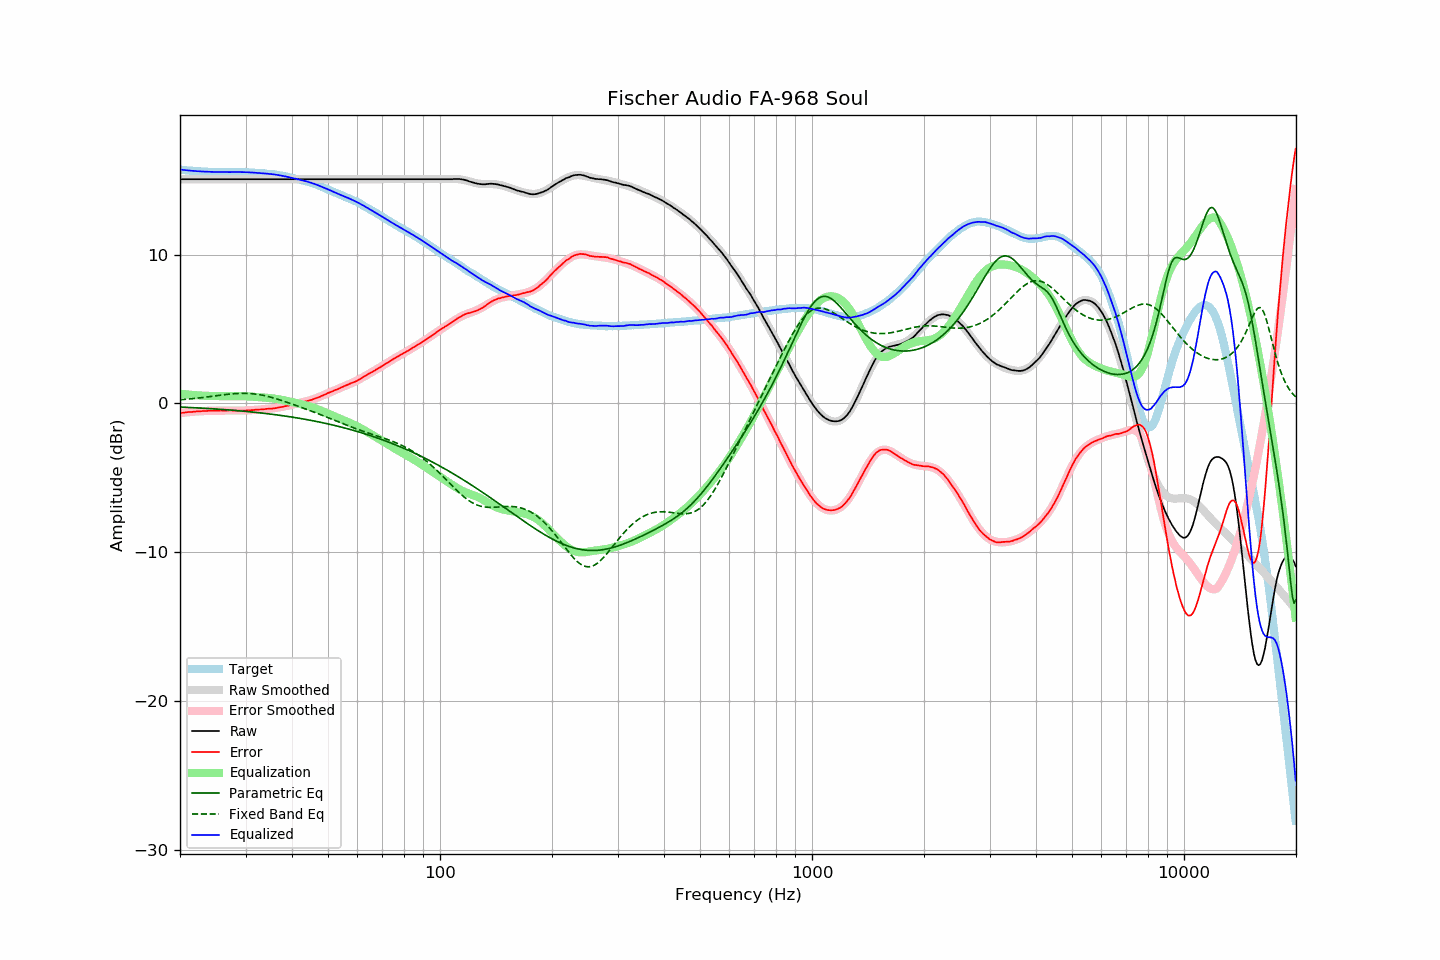

Source data for this figure (header and first rows):
frequency, raw, error, smoothed, error_smoothed, equalization, parametric_eq, fixed_band_eq, equalized_raw, equalized_smoothed, target
20.00, 15.06, -0.65, 15.06, -0.65, 0.65, -0.25, 0.24, 15.72, 15.72, 15.72
20.20, 15.06, -0.64, 15.06, -0.64, 0.64, -0.25, 0.25, 15.70, 15.70, 15.70
20.40, 15.06, -0.63, 15.06, -0.63, 0.63, -0.26, 0.26, 15.69, 15.69, 15.69
20.61, 15.06, -0.62, 15.06, -0.61, 0.61, -0.26, 0.27, 15.68, 15.68, 15.68
20.81, 15.06, -0.60, 15.06, -0.60, 0.60, -0.27, 0.28, 15.67, 15.67, 15.66
21.02, 15.06, -0.59, 15.06, -0.59, 0.59, -0.27, 0.29, 15.66, 15.66, 15.65
21.23, 15.06, -0.58, 15.06, -0.58, 0.58, -0.28, 0.30, 15.65, 15.65, 15.64
21.44, 15.06, -0.58, 15.06, -0.57, 0.57, -0.28, 0.31, 15.64, 15.64, 15.65
21.66, 15.06, -0.56, 15.06, -0.56, 0.56, -0.29, 0.32, 15.63, 15.63, 15.63
21.87, 15.06, -0.56, 15.06, -0.55, 0.55, -0.29, 0.33, 15.62, 15.62, 15.63
22.09, 15.06, -0.54, 15.06, -0.55, 0.55, -0.30, 0.34, 15.61, 15.61, 15.61
22.31, 15.06, -0.54, 15.06, -0.54, 0.54, -0.30, 0.36, 15.60, 15.60, 15.61
22.54, 15.06, -0.53, 15.06, -0.53, 0.53, -0.31, 0.37, 15.60, 15.60, 15.59
22.76, 15.06, -0.53, 15.06, -0.53, 0.53, -0.32, 0.38, 15.59, 15.59, 15.59
22.99, 15.06, -0.52, 15.06, -0.52, 0.52, -0.32, 0.39, 15.59, 15.59, 15.58
23.22, 15.06, -0.51, 15.06, -0.52, 0.52, -0.33, 0.41, 15.58, 15.58, 15.57
23.45, 15.06, -0.51, 15.06, -0.51, 0.51, -0.33, 0.42, 15.57, 15.57, 15.58
23.69, 15.06, -0.50, 15.06, -0.50, 0.50, -0.34, 0.43, 15.57, 15.57, 15.57
23.92, 15.06, -0.49, 15.06, -0.50, 0.50, -0.35, 0.45, 15.56, 15.56, 15.56
24.16, 15.06, -0.50, 15.06, -0.50, 0.50, -0.35, 0.46, 15.56, 15.56, 15.57
24.40, 15.06, -0.50, 15.06, -0.49, 0.49, -0.36, 0.48, 15.56, 15.56, 15.56
24.65, 15.06, -0.50, 15.06, -0.49, 0.49, -0.37, 0.49, 15.56, 15.56, 15.56
24.89, 15.06, -0.50, 15.06, -0.49, 0.49, -0.38, 0.50, 15.55, 15.55, 15.56
25.14, 15.06, -0.48, 15.06, -0.49, 0.49, -0.38, 0.52, 15.55, 15.55, 15.55
25.39, 15.06, -0.48, 15.06, -0.49, 0.49, -0.39, 0.53, 15.55, 15.55, 15.55
25.65, 15.06, -0.48, 15.06, -0.48, 0.48, -0.40, 0.55, 15.55, 15.55, 15.55
25.91, 15.06, -0.48, 15.06, -0.48, 0.48, -0.41, 0.56, 15.55, 15.55, 15.54
26.16, 15.06, -0.49, 15.06, -0.48, 0.48, -0.41, 0.57, 15.55, 15.55, 15.55
26.43, 15.06, -0.48, 15.06, -0.48, 0.48, -0.42, 0.59, 15.55, 15.55, 15.55
26.69, 15.06, -0.48, 15.06, -0.48, 0.48, -0.43, 0.60, 15.55, 15.55, 15.55
26.96, 15.06, -0.48, 15.06, -0.48, 0.48, -0.44, 0.61, 15.55, 15.55, 15.54
27.23, 15.06, -0.48, 15.06, -0.48, 0.48, -0.45, 0.62, 15.55, 15.55, 15.54
27.50, 15.06, -0.48, 15.06, -0.48, 0.48, -0.46, 0.63, 15.55, 15.55, 15.54
27.77, 15.06, -0.48, 15.06, -0.48, 0.48, -0.46, 0.64, 15.55, 15.55, 15.55
28.05, 15.06, -0.48, 15.06, -0.48, 0.48, -0.47, 0.65, 15.55, 15.55, 15.54
28.33, 15.06, -0.49, 15.06, -0.48, 0.48, -0.48, 0.66, 15.55, 15.55, 15.55
28.62, 15.06, -0.48, 15.06, -0.49, 0.49, -0.49, 0.67, 15.55, 15.55, 15.55
28.90, 15.06, -0.49, 15.06, -0.48, 0.48, -0.50, 0.67, 15.55, 15.55, 15.56
29.19, 15.06, -0.49, 15.06, -0.48, 0.48, -0.51, 0.67, 15.55, 15.55, 15.55
29.48, 15.06, -0.49, 15.06, -0.48, 0.48, -0.52, 0.68, 15.55, 15.55, 15.55
29.78, 15.06, -0.48, 15.06, -0.48, 0.48, -0.53, 0.68, 15.54, 15.54, 15.55
30.08, 15.06, -0.48, 15.06, -0.47, 0.47, -0.54, 0.67, 15.54, 15.54, 15.54
30.38, 15.06, -0.46, 15.06, -0.47, 0.47, -0.55, 0.67, 15.53, 15.53, 15.53
30.68, 15.06, -0.46, 15.06, -0.46, 0.46, -0.56, 0.67, 15.53, 15.53, 15.53
30.99, 15.06, -0.46, 15.06, -0.46, 0.46, -0.57, 0.66, 15.52, 15.52, 15.52
31.30, 15.06, -0.45, 15.06, -0.45, 0.45, -0.58, 0.65, 15.52, 15.52, 15.52
31.61, 15.06, -0.45, 15.06, -0.44, 0.44, -0.59, 0.64, 15.51, 15.51, 15.51
31.93, 15.06, -0.42, 15.06, -0.44, 0.44, -0.60, 0.63, 15.50, 15.50, 15.49
32.24, 15.06, -0.43, 15.06, -0.43, 0.43, -0.62, 0.61, 15.49, 15.49, 15.49
32.57, 15.06, -0.42, 15.06, -0.42, 0.42, -0.63, 0.59, 15.48, 15.48, 15.48
32.89, 15.06, -0.41, 15.06, -0.41, 0.41, -0.64, 0.58, 15.48, 15.48, 15.47
33.22, 15.06, -0.41, 15.06, -0.40, 0.40, -0.65, 0.55, 15.47, 15.47, 15.47
33.55, 15.06, -0.40, 15.06, -0.40, 0.40, -0.66, 0.53, 15.46, 15.46, 15.46
33.89, 15.06, -0.38, 15.06, -0.39, 0.39, -0.68, 0.51, 15.45, 15.45, 15.45
34.23, 15.06, -0.37, 15.06, -0.38, 0.38, -0.69, 0.48, 15.44, 15.44, 15.43
34.57, 15.06, -0.36, 15.06, -0.37, 0.37, -0.70, 0.46, 15.43, 15.43, 15.43
34.92, 15.06, -0.35, 15.06, -0.36, 0.36, -0.72, 0.43, 15.42, 15.42, 15.41
35.27, 15.06, -0.36, 15.06, -0.34, 0.34, -0.73, 0.40, 15.41, 15.41, 15.42
35.62, 15.06, -0.33, 15.06, -0.33, 0.33, -0.74, 0.37, 15.40, 15.40, 15.40
35.97, 15.06, -0.33, 15.06, -0.32, 0.32, -0.76, 0.34, 15.38, 15.38, 15.39
... 635 more rows
